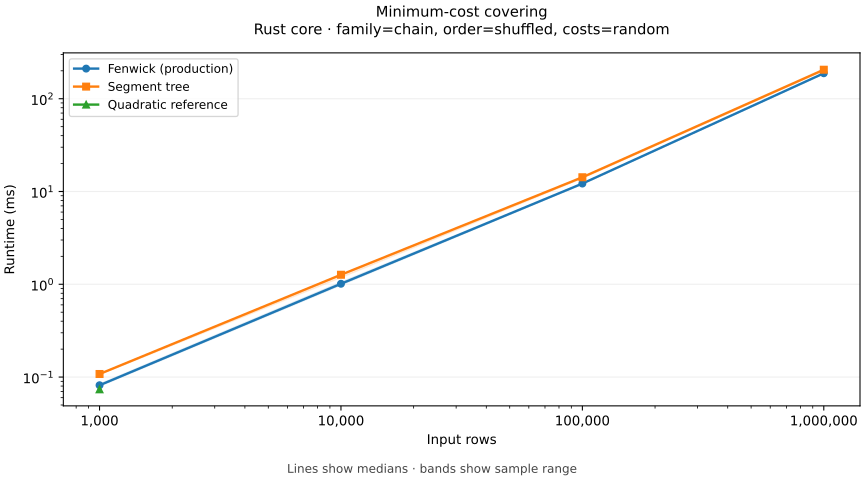

The file beside this chart, header and first rows:
method, x, median, min, max, samples
MCC-A, 1000, 0.0817, 0.0797, 0.0841, 3
MCC-A, 10000, 1.013, 0.9797, 1.055, 3
MCC-A, 100000, 12.18, 12.01, 12.24, 3
MCC-A, 1000000, 188.1, 186.5, 188.9, 3
MCC-B, 1000, 0.108, 0.1065, 0.1087, 3
MCC-B, 10000, 1.267, 1.18, 1.273, 3
MCC-B, 100000, 14.24, 13.85, 14.43, 3
MCC-B, 1000000, 205.3, 201.7, 209.4, 3
MCC-C, 1000, 0.0738, 0.0729, 0.0743, 3
